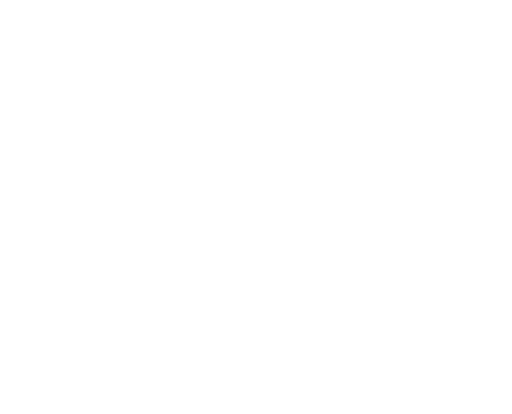
t = 0.00 s
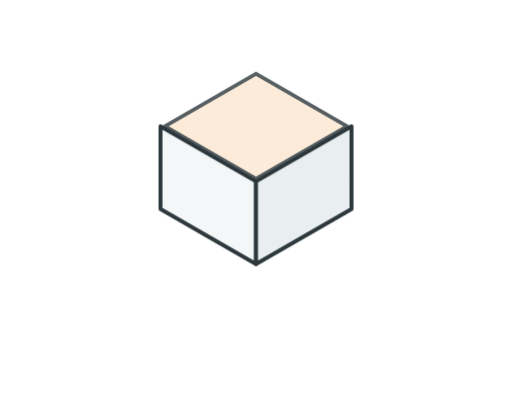
t = 0.38 s
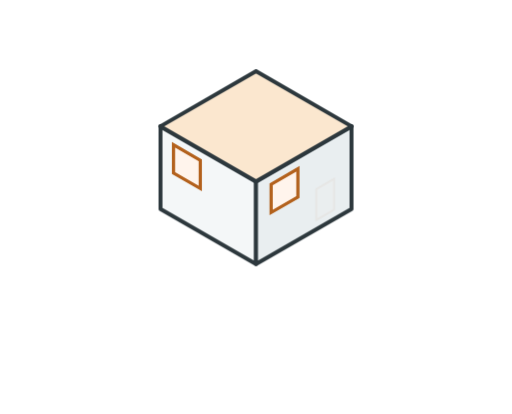
t = 0.75 s
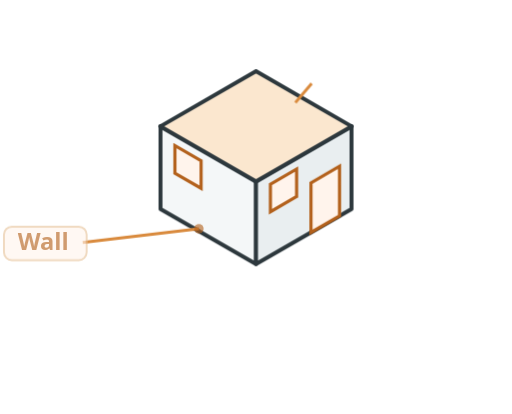
t = 1.13 s
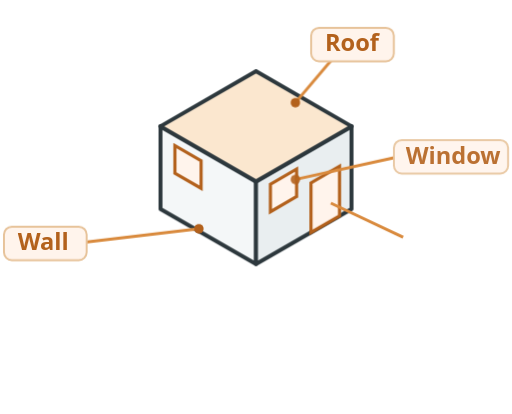
t = 1.50 s
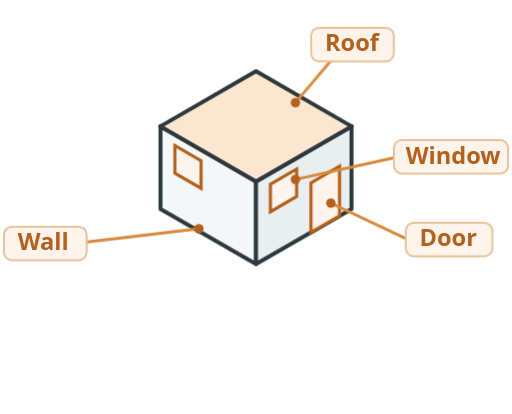
t = 1.88 s

The animated SVG that drew these frames (rendered in a browser with its animation timeline set to each time). Animation: 3 CSS @keyframes rules; one cycle of 1.88 s.

<svg xmlns="http://www.w3.org/2000/svg" viewBox="0 0 260 210" role="img" aria-label="BIM: isometric house built from wall, roof, window and door, then annotated">
  <title>BIM — Building Information Model</title>
  <style>
    .ln { fill: none; stroke: #2d383d; stroke-width: 2; stroke-linejoin: round; stroke-linecap: round; }
    .face-l { fill: #f4f7f8; }
    .face-r { fill: #e9eef0; }
    .roof   { fill: #fbe7cf; }
    .open   { fill: #fff4ec; stroke: #b3611c; stroke-width: 1.6; }
    .part { transform-box: fill-box; transform-origin: center; opacity: 0; }
    .lead { fill: none; stroke: #d98a3d; stroke-width: 1.5; stroke-dasharray: 80; stroke-dashoffset: 80; opacity: 0; }
    .dot  { fill: #b3611c; opacity: 0; }
    .lbl-bg { fill: #fff4ec; stroke: #e7c39a; stroke-width: 1; opacity: 0; }
    .lbl  { fill: #b3611c; font: 700 12px system-ui, sans-serif; opacity: 0; white-space: nowrap; }

    /* play ONCE on (re)load, build up part by part, then hold the full figure */
    .part, .lead, .dot, .lbl, .lbl-bg { animation-iteration-count: 1; animation-fill-mode: both; animation-timing-function: ease; }
    @keyframes pop  { 0%{opacity:0;transform:scale(.6)} 60%{opacity:1;transform:scale(1.04)} 100%{opacity:1;transform:scale(1)} }
    @keyframes appr { 0%{opacity:0} 100%{opacity:1} }
    @keyframes draw { 0%{stroke-dashoffset:80;opacity:0} 12%{opacity:1} 100%{stroke-dashoffset:0;opacity:1} }

    .walls { animation: pop .32s .05s both; }
    .roofp { animation: pop .32s .28s both; }
    .winp  { animation: pop .30s .54s both; }
    .doorp { animation: pop .30s .74s both; }
    .lead.a{animation: draw .35s .92s both;} .dot.a,.lbl.a,.lbl-bg.a{animation: appr .22s 1.05s both;}
    .lead.b{animation: draw .35s 1.08s both;} .dot.b,.lbl.b,.lbl-bg.b{animation: appr .22s 1.21s both;}
    .lead.c{animation: draw .35s 1.24s both;} .dot.c,.lbl.c,.lbl-bg.c{animation: appr .22s 1.37s both;}
    .lead.d{animation: draw .35s 1.40s both;} .dot.d,.lbl.d,.lbl-bg.d{animation: appr .22s 1.53s both;}
  </style>

  <!-- WALLS -->
  <g class="part walls">
    <polygon class="face-l ln" points="81.5,64 130,92 130,134 81.5,106"/>
    <polygon class="face-r ln" points="178.5,64 130,92 130,134 178.5,106"/>
  </g>
  <!-- ROOF -->
  <polygon class="part roofp roof ln" points="130,36 178.5,64 130,92 81.5,64"/>
  <!-- WINDOWS -->
  <g class="part winp">
    <polygon class="open" points="150.6,99.7 137.3,107.4 137.3,93.4 150.6,85.7"/>
    <polygon class="open" points="88.8,87.8 102.1,95.5 102.1,81.5 88.8,73.8"/>
  </g>
  <!-- DOOR -->
  <polygon class="part doorp open" points="172.4,109.5 157.9,117.9 157.9,92.7 172.4,84.3"/>

  <!-- ANNOTATIONS -->
  <!-- Roof -->
  <path class="lead b" d="M150,52 L172,26"/>
  <circle class="dot b" cx="150" cy="52" r="2.4"/>
  <rect class="lbl-bg b" x="158" y="14" width="42" height="17" rx="4"/>
  <text class="lbl b" x="165" y="26">Roof</text>
  <!-- Wall (moved lower-left, clear of the window) -->
  <path class="lead a" d="M101,116 L42,123"/>
  <circle class="dot a" cx="101" cy="116" r="2.4"/>
  <rect class="lbl-bg a" x="2" y="115" width="42" height="17" rx="4"/>
  <text class="lbl a" x="9" y="127">Wall</text>
  <!-- Window -->
  <path class="lead c" d="M150,91 L200,80"/>
  <circle class="dot c" cx="150" cy="91" r="2.4"/>
  <rect class="lbl-bg c" x="200" y="71" width="58" height="17" rx="4"/>
  <text class="lbl c" x="206" y="83">Window</text>
  <!-- Door -->
  <path class="lead d" d="M168,103 L206,121"/>
  <circle class="dot d" cx="168" cy="103" r="2.4"/>
  <rect class="lbl-bg d" x="206" y="113" width="44" height="17" rx="4"/>
  <text class="lbl d" x="213" y="125">Door</text>
</svg>
